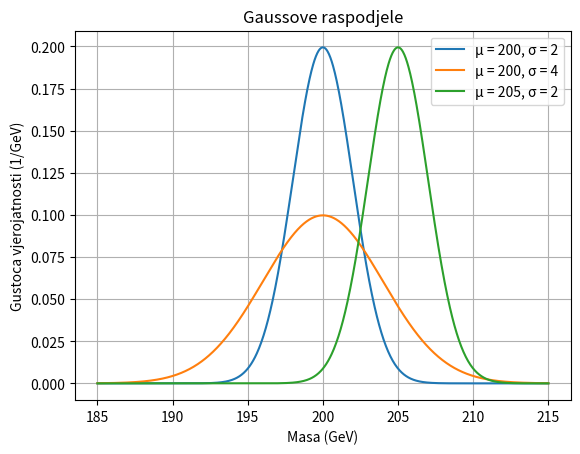

Generate this figure with matplotlib:

import numpy as np
import matplotlib.pyplot as plt
from scipy.stats import norm

mase = np.linspace(185, 215, 1000)

plt.plot(mase, norm.pdf(mase, 200, 2), label="μ = 200, σ = 2")
plt.plot(mase, norm.pdf(mase, 200, 4), label="μ = 200, σ = 4")
plt.plot(mase, norm.pdf(mase, 205, 2), label="μ = 205, σ = 2")

plt.xlabel("Masa (GeV)")
plt.ylabel("Gustoca vjerojatnosti (1/GeV)")
plt.title("Gaussove raspodjele")
plt.legend()
plt.grid()
plt.show()

vjerojatnost1 = norm.sf(205, 200, 2)

vjerojatnost2 = norm.cdf(201, 200, 2) - norm.cdf(199, 200, 2)

vjerojatnost3 = norm.sf(203, 200, 2)**2

print("Vjerojatnost za masu >= 205 GeV:", vjerojatnost1)
print("Vjerojatnost za masu od 199 do 201 GeV:", vjerojatnost2)
print("Vjerojatnost za dvije neovisne cestice mase > 203 GeV:", vjerojatnost3)
